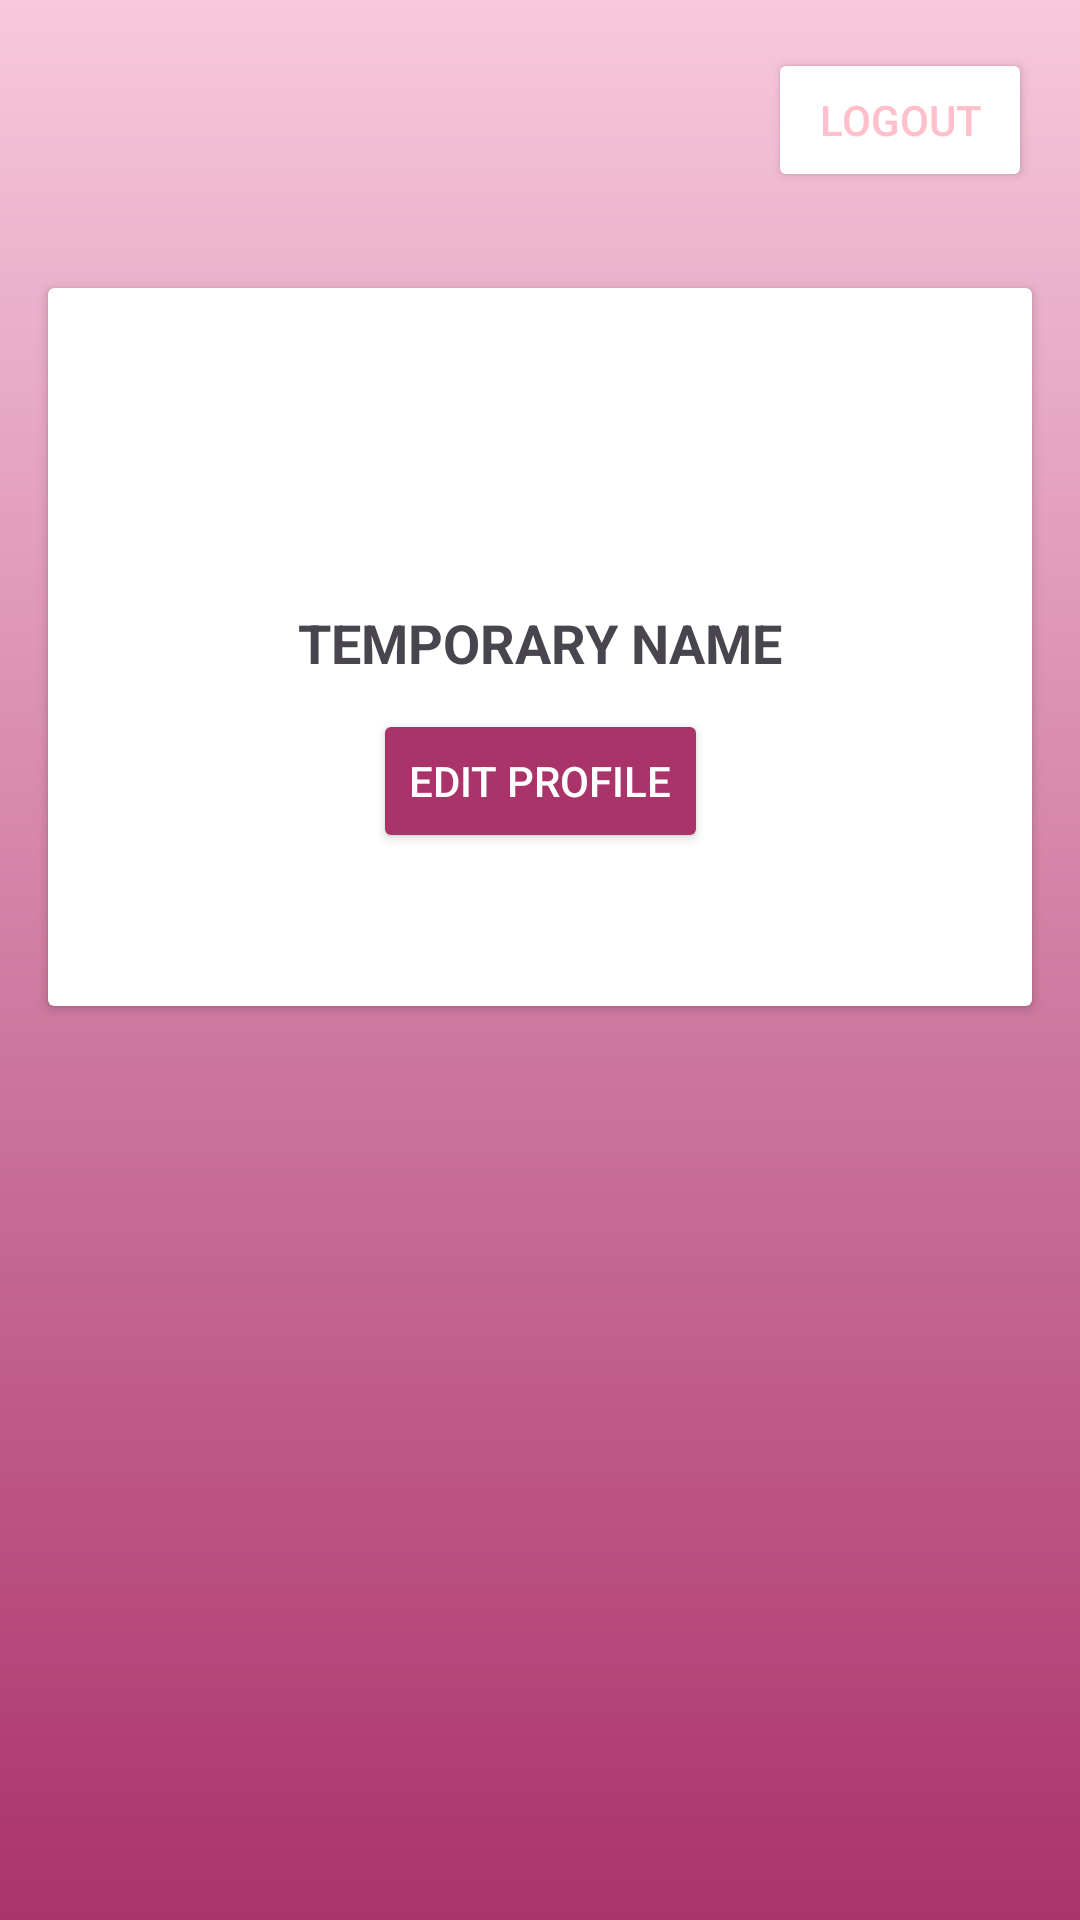

This screen was rendered from an Android layout file. Write that file and the resources it references.
<!-- AndroidManifest.xml: application theme Theme.PagePals1 -->
<!-- res/layout/fragment_home.xml -->
<androidx.constraintlayout.widget.ConstraintLayout xmlns:android="http://schemas.android.com/apk/res/android"
    xmlns:app="http://schemas.android.com/apk/res-auto"
    xmlns:tools="http://schemas.android.com/tools"
    android:layout_width="match_parent"
    android:layout_height="match_parent"
    tools:context="fragments.home.HomeFragment"
    android:background="@drawable/profile_background"
    android:orientation="vertical">

    <ScrollView
        android:layout_width="match_parent"
        android:layout_height="match_parent"
        android:layout_marginBottom="85dp"
        app:layout_constraintBottom_toBottomOf="parent">

        <LinearLayout
            android:layout_width="match_parent"
            android:layout_height="wrap_content"
            android:orientation="vertical">

            <Button
                android:id="@+id/logout"
                android:layout_width="wrap_content"
                android:layout_height="wrap_content"
                android:layout_gravity="end"
                android:layout_margin="16dp"
                android:backgroundTint="@color/white"
                android:text="Logout"
                android:textColor="#FFC0CB" />

            <androidx.cardview.widget.CardView
                android:id="@+id/user_profile_card"
                android:layout_width="match_parent"
                android:layout_height="wrap_content"
                android:layout_margin="16dp">

                <androidx.constraintlayout.widget.ConstraintLayout
                    android:layout_width="match_parent"
                    android:layout_height="wrap_content"
                    android:padding="16dp">

                    <ImageView
                        android:id="@+id/user_profile_pic"
                        android:layout_width="80dp"
                        android:layout_height="80dp"
                        android:background="@drawable/circle_shape"
                        app:layout_constraintEnd_toEndOf="parent"
                        app:layout_constraintHorizontal_bias="0.5"
                        app:layout_constraintStart_toStartOf="parent"
                        app:layout_constraintTop_toTopOf="parent" />

                    <TextView
                        android:id="@+id/user_name"
                        android:layout_width="0dp"
                        android:layout_height="wrap_content"
                        android:gravity="center"
                        android:padding="10sp"
                        android:text="TEMPORARY NAME"
                        android:textSize="18sp"
                        android:textStyle="bold"
                        app:layout_constraintEnd_toEndOf="parent"
                        app:layout_constraintStart_toStartOf="parent"
                        app:layout_constraintTop_toBottomOf="@id/user_profile_pic" />

                    <Button
                        android:id="@+id/edit_profile_btn"
                        android:layout_width="wrap_content"
                        android:layout_height="wrap_content"
                        android:backgroundTint="#AA336A"
                        android:text="Edit Profile"
                        android:textColor="@color/white"
                        android:textSize="14sp"
                        app:layout_constraintEnd_toEndOf="parent"
                        app:layout_constraintHorizontal_bias="0.5"
                        app:layout_constraintStart_toStartOf="parent"
                        app:layout_constraintTop_toBottomOf="@id/user_name" />

                    <LinearLayout
                        android:id="@+id/user_info_container"
                        android:layout_width="match_parent"
                        android:layout_height="wrap_content"
                        android:layout_marginTop="16dp"
                        android:orientation="horizontal"
                        app:layout_constraintTop_toBottomOf="@id/edit_profile_btn">

                        <LinearLayout
                            android:id="@+id/genre_container"
                            android:layout_width="0dp"
                            android:layout_height="wrap_content"
                            android:layout_weight="1"
                            android:orientation="vertical">

                            <TextView
                                android:id="@+id/fav_genre_text"
                                android:layout_width="wrap_content"
                                android:layout_height="wrap_content"
                                android:textStyle="bold" />

                        </LinearLayout>

                        <LinearLayout
                            android:id="@+id/club_container"
                            android:layout_width="0dp"
                            android:layout_height="wrap_content"
                            android:layout_weight="1"
                            android:orientation="vertical">

                            <TextView
                                android:id="@+id/clubs_text"
                                android:layout_width="wrap_content"
                                android:layout_height="wrap_content"
                                android:textStyle="bold" />

                        </LinearLayout>
                    </LinearLayout>


                </androidx.constraintlayout.widget.ConstraintLayout>
            </androidx.cardview.widget.CardView>
        </LinearLayout>
    </ScrollView>
</androidx.constraintlayout.widget.ConstraintLayout>
<!-- resources referenced by this layout -->
<resources>
  <color name="white">#FFFFFFFF</color>
  <!-- drawable profile_background (drawable) -->
  <?xml version="1.0" encoding="utf-8"?>
  <shape xmlns:android="http://schemas.android.com/apk/res/android">
      <gradient android:type="linear" android:angle="100"
          android:startColor="#F8C8DC" android:endColor="#AA336A" />
  </shape>
  <style name="Theme.PagePals1" parent="Base.Theme.PagePals1" />
  <style name="Base.Theme.PagePals1" parent="Theme.Material3.DayNight.NoActionBar">
          
          
      </style>
</resources>
